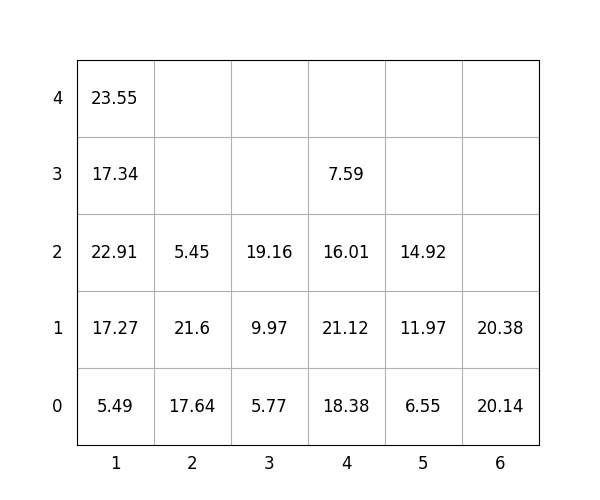

The table this chart was drawn from, first rows:
idx, loc_x, loc_y, loc_z, weight, group, score, seq, reloc, size(ft)
1, 4, 0, 0, 18.38, 1, 118.4, 1, 0, 20
2, 3, 0, 0, 5.77, 1, 105.8, 2, 0, 20
3, 1, 0, 0, 5.49, 0, 5.49, 3, 0, 20
4, 5, 0, 0, 6.55, 3, 306.6, 4, 0, 20
5, 1, 0, 1, 17.27, 0, 17.27, 5, 0, 20
6, 1, 0, 2, 22.91, 0, 22.91, 6, 0, 20
7, 6, 0, 0, 20.14, 3, 320.1, 7, 0, 20
8, 5, 0, 1, 11.97, 3, 312, 8, 0, 20
9, 3, 0, 1, 9.97, 2, 210, 9, 0, 20
10, 6, 0, 1, 20.38, 3, 320.4, 10, 0, 20
11, 5, 0, 2, 14.92, 3, 314.9, 11, 0, 20
12, 1, 0, 3, 17.34, 1, 117.3, 12, 0, 20
13, 3, 0, 2, 19.16, 2, 219.2, 13, 0, 20
14, 1, 0, 4, 23.55, 1, 123.5, 14, 0, 20
15, 4, 0, 1, 21.12, 1, 121.1, 15, 0, 20
16, 2, 0, 0, 17.64, 0, 17.64, 16, 1.0, 20
17, 4, 0, 2, 16.01, 2, 216, 17, 0, 20
18, 2, 0, 1, 21.6, 0, 21.6, 18, 1.0, 20
19, 4, 0, 3, 7.59, 3, 307.6, 19, 0, 20
20, 2, 0, 2, 5.45, 0, 5.45, 20, 1.0, 20
